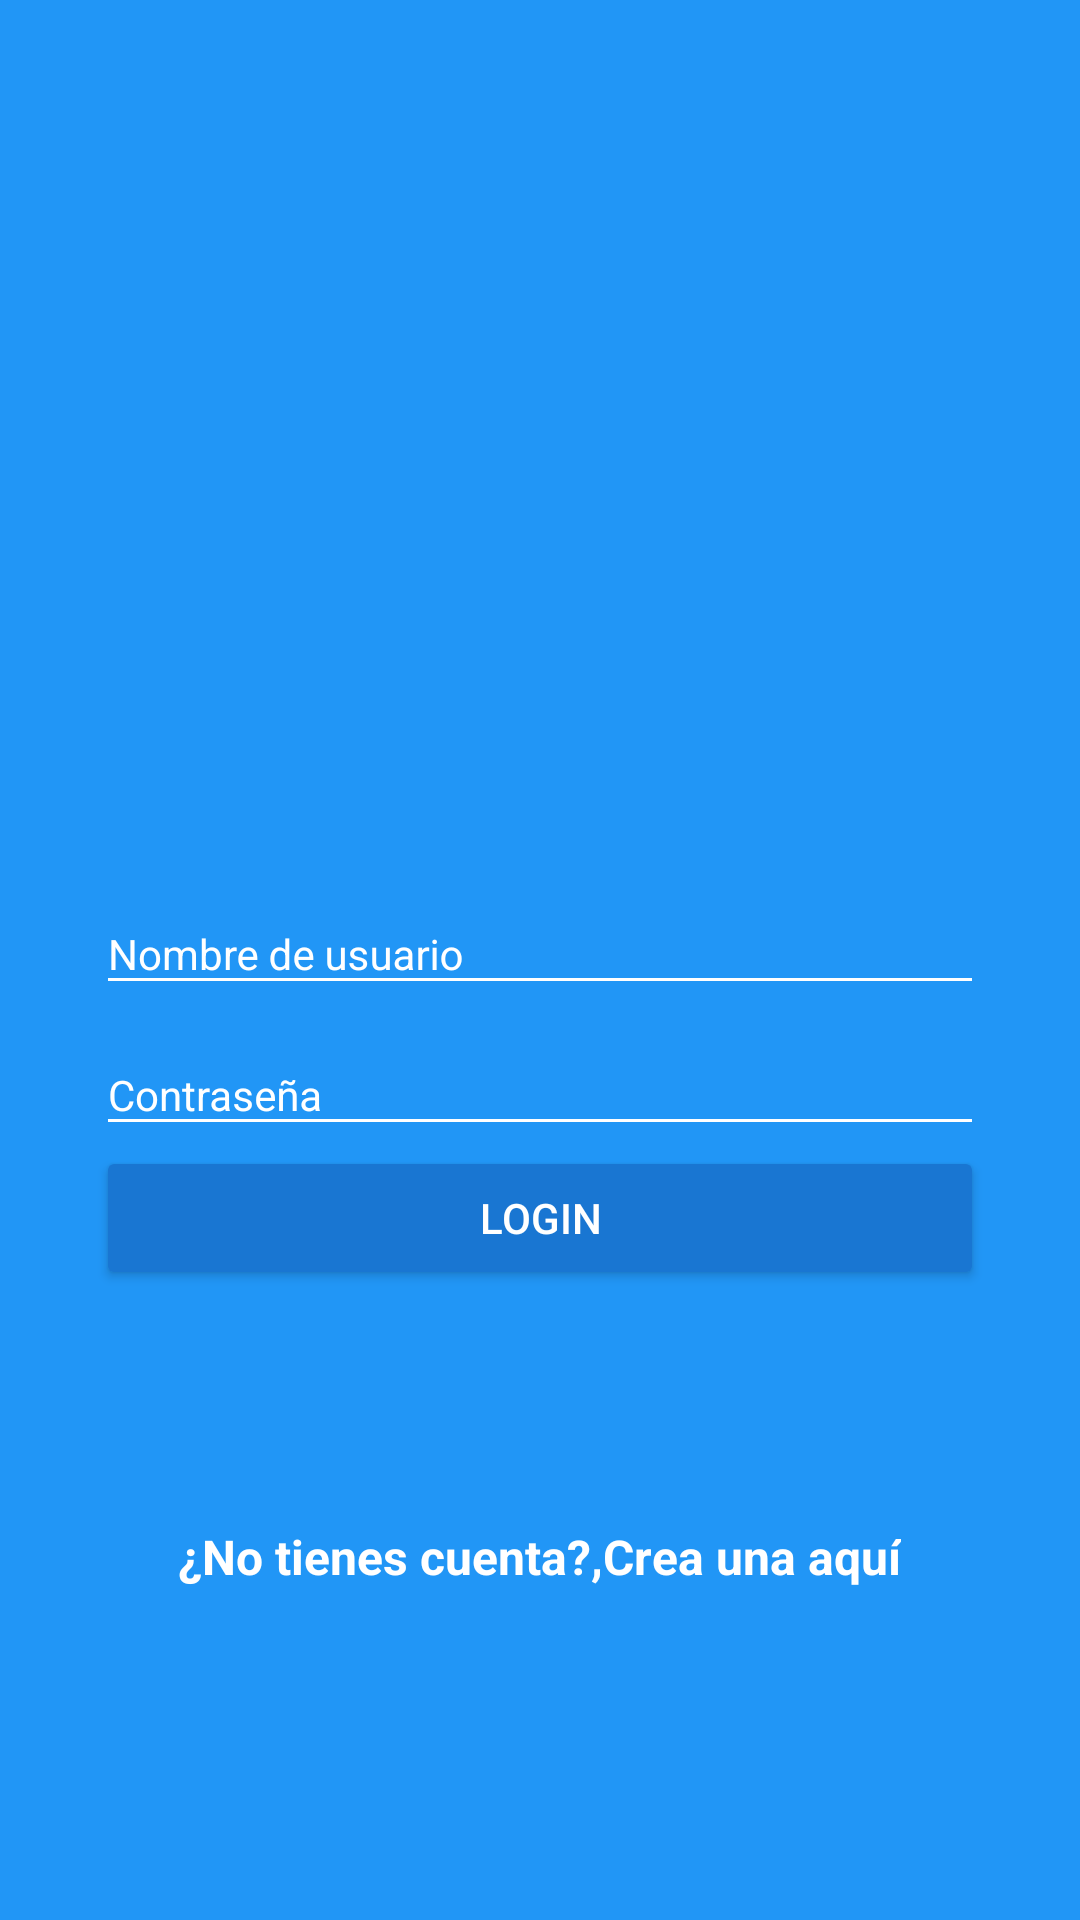

Produce the Android XML layout that renders to this screen, including the resource entries it uses.
<!-- AndroidManifest.xml: application theme AppTheme -->
<!-- res/layout/activity_login.xml -->
<?xml version="1.0" encoding="utf-8"?>
<android.support.design.widget.CoordinatorLayout xmlns:android="http://schemas.android.com/apk/res/android"
    xmlns:app="http://schemas.android.com/apk/res-auto"
    xmlns:tools="http://schemas.android.com/tools"
    android:layout_width="match_parent"
    android:layout_height="match_parent"
    android:background="@color/colorPrimary"
    tools:context="com.example.monts.platzigram.LoginActivity">
    <LinearLayout
        android:layout_width="match_parent"
        android:layout_height="match_parent"
        android:orientation="vertical"
        android:weightSum="1">

    <RelativeLayout
        android:layout_width="match_parent"
        android:layout_height="match_parent"
        android:layout_weight="0.6">
        <ImageView
            android:id="@+id/logo"
            android:layout_width="wrap_content"
            android:layout_height="wrap_content"
            android:layout_centerInParent="true"
            android:background="@drawable/platzigram"
            android:onClick="linkimagen"/>
    </RelativeLayout>
<ScrollView
    android:layout_width="match_parent"
    android:layout_height="match_parent"
    android:layout_weight="0.4"
    android:fillViewport="true">

    <LinearLayout
        android:layout_width="match_parent"
        android:layout_height="match_parent"
        android:orientation="vertical"
        android:padding="@dimen/padding_horizontal_login">

        <android.support.design.widget.TextInputLayout
            android:layout_width="match_parent"
            android:layout_height="wrap_content"
            android:theme="@style/EdiTextWhite">

            <android.support.design.widget.TextInputEditText
                android:id="@+id/username"
                android:layout_width="match_parent"
                android:layout_height="wrap_content"
                android:hint="@string/hint_username"
                />
        </android.support.design.widget.TextInputLayout>
        <android.support.design.widget.TextInputLayout
            android:layout_width="match_parent"
            android:layout_height="wrap_content"
            android:theme="@style/EdiTextWhite">

            <android.support.design.widget.TextInputEditText
                android:id="@+id/password"
                android:layout_width="match_parent"
                android:layout_height="wrap_content"
                android:hint="@string/hint_password"
                android:inputType="textPassword"
                />
        </android.support.design.widget.TextInputLayout>
        //El raise botton con efecto de agua y se le pone el style
        <Button
            android:id="@+id/login"
            android:layout_width="match_parent"
            android:layout_height="wrap_content"
            android:text="@string/text_button_login"
            android:theme="@style/RaisedButtonDark"
            android:onClick="goContainerActivity"
             />
        <RelativeLayout
            android:layout_width="match_parent"
            android:layout_height="match_parent"
            android:gravity="center">
            <TextView
                android:id="@+id/dontHaveAccount"
                android:layout_width="wrap_content"
                android:layout_height="wrap_content"
                android:text="@string/dont_have_account"
                android:textColor="@android:color/white"
                android:textStyle="bold"
                android:textSize="@dimen/textsize_donthaveaccount"
                />
            <TextView
                android:id="@+id/createHere"
                android:layout_width="wrap_content"
                android:layout_height="wrap_content"
                android:text="@string/create_here"
                android:textColor="@android:color/white"
                android:textStyle="bold"
                android:textSize="@dimen/textsize_donthaveaccount"
                android:layout_toRightOf="@id/dontHaveAccount"
                android:onClick="goCreateAccount"/>
            //torigught es para que se ponga a un lado del otro elemento

        </RelativeLayout>

    </LinearLayout>
</ScrollView>


    </LinearLayout>
</android.support.design.widget.CoordinatorLayout>
<!-- resources referenced by this layout -->
<resources>
  <color name="colorPrimary">#2196F6</color>
  <dimen name="padding_horizontal_login">32dp</dimen>
  <dimen name="textsize_donthaveaccount">16sp</dimen>
  <string name="create_here">Crea una aquí</string>
  <string name="dont_have_account">¿No tienes cuenta?,</string>
  <string name="hint_password">Contraseña</string>
  <string name="hint_username">Nombre de usuario</string>
  <string name="text_button_login">Login</string>
  <style name="EdiTextWhite" parent="TextAppearance.AppCompat">
          <item name="android:textColorHint">@color/editTextColorWhite</item>
          <item name="android:textColorPrimary">@color/editTextColorWhite</item>
          <item name="colorAccent">@color/editTextColorWhite</item>
          <item name="colorControlNormal">@color/editTextColorWhite</item>
          <item name="colorControlActivated">@color/editTextColorWhite</item>
      </style>
  <style name="RaisedButtonDark" parent="Theme.AppCompat.Light">
          <item name="colorButtonNormal">@color/colorPrimaryDark</item>
          //El color para el efecto
          <item name="colorControlHighlight">@color/colorPrimary</item>
          //Color del texto
          <item name="android:textColor">@android:color/white</item>
      </style>
  <style name="AppTheme" parent="Theme.AppCompat.Light.NoActionBar">
          
          <item name="colorPrimary">@color/colorPrimary</item>
          <item name="colorPrimaryDark">@color/colorPrimaryDark</item>
          <item name="colorAccent">@color/colorAccent</item>
          <item name="android:statusBarColor">@android:color/transparent</item>
      </style>
  <color name="editTextColorWhite">#FFFFFF</color>
  <color name="colorPrimaryDark">#1976D2</color>
  <color name="colorAccent">#FF4081</color>
</resources>
